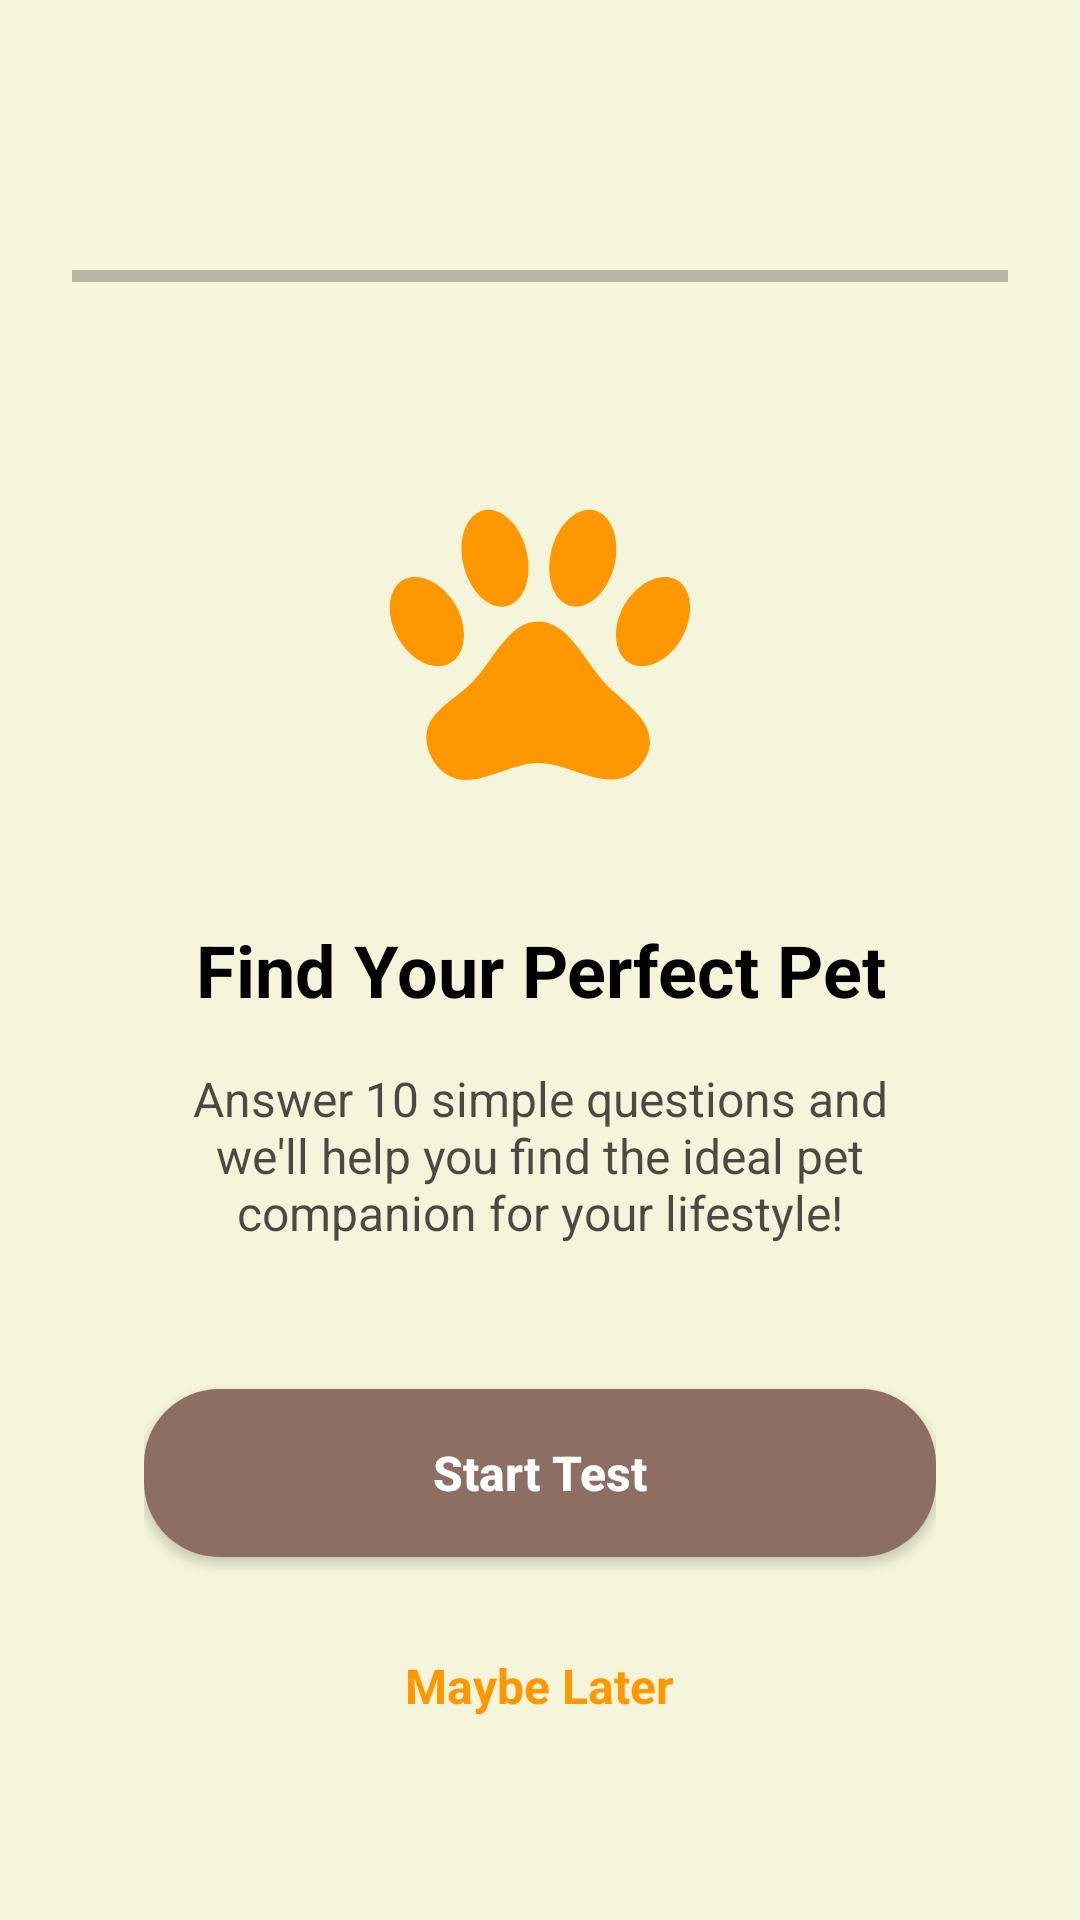

Write the Android layout XML for this screen, with the resource values it uses.
<!-- AndroidManifest.xml: application theme Theme.Javamysql_application_mobile_adoptme -->
<!-- res/layout/fragment_account_tests.xml -->
<?xml version="1.0" encoding="utf-8"?>
<androidx.constraintlayout.widget.ConstraintLayout
    xmlns:android="http://schemas.android.com/apk/res/android"
    xmlns:app="http://schemas.android.com/apk/res-auto"
    android:layout_width="match_parent"
    android:layout_height="match_parent"
    android:background="?attr/colorSurface"
    android:padding="24dp">

    <ImageButton
        android:id="@+id/btn_back"
        android:layout_width="40dp"
        android:layout_height="40dp"
        android:background="?attr/selectableItemBackgroundBorderless"
        android:src="@drawable/ic_arrow_back"
        android:contentDescription="Back"
        app:tint="?attr/colorOnSurface"
        app:layout_constraintTop_toTopOf="parent"
        app:layout_constraintStart_toStartOf="parent" />

    <ProgressBar
        android:id="@+id/progress_bar"
        android:layout_width="0dp"
        android:layout_height="8dp"
        android:layout_marginTop="24dp"
        style="?android:attr/progressBarStyleHorizontal"
        android:max="10"
        android:progress="0"
        android:progressTint="?attr/grid_menu"
        android:progressBackgroundTint="?attr/colorOnSurface"
        app:layout_constraintTop_toBottomOf="@id/btn_back"
        app:layout_constraintStart_toStartOf="parent"
        app:layout_constraintEnd_toEndOf="parent" />

    <FrameLayout
        android:id="@+id/question_container"
        android:layout_width="0dp"
        android:layout_height="0dp"
        android:layout_marginTop="32dp"
        app:layout_constraintTop_toBottomOf="@id/progress_bar"
        app:layout_constraintBottom_toBottomOf="parent"
        app:layout_constraintStart_toStartOf="parent"
        app:layout_constraintEnd_toEndOf="parent">

        
        <LinearLayout
            android:id="@+id/start_screen"
            android:layout_width="match_parent"
            android:layout_height="match_parent"
            android:orientation="vertical"
            android:gravity="center"
            android:padding="24dp">

            <ImageView
                android:layout_width="120dp"
                android:layout_height="120dp"
                android:src="@drawable/ic_paw"
                app:tint="?attr/grid_menu"
                android:layout_marginBottom="32dp" />

            <TextView
                android:layout_width="wrap_content"
                android:layout_height="wrap_content"
                android:text="Find Your Perfect Pet"
                android:textSize="24sp"
                android:textStyle="bold"
                android:textColor="?attr/colorOnSurface"
                android:gravity="center"
                android:layout_marginBottom="16dp" />

            <TextView
                android:layout_width="match_parent"
                android:layout_height="wrap_content"
                android:text="Answer 10 simple questions and we'll help you find the ideal pet companion for your lifestyle!"
                android:textSize="16sp"
                android:textColor="?attr/colorOnSurface"
                android:alpha="0.7"
                android:gravity="center"
                android:layout_marginBottom="48dp" />

            <androidx.appcompat.widget.AppCompatButton
                android:id="@+id/btn_start"
                android:layout_width="match_parent"
                android:layout_height="56dp"
                android:background="@drawable/button_login_background"
                android:text="Start Test"
                android:textColor="@color/white"
                android:textSize="16sp"
                android:textStyle="bold"
                android:textAllCaps="false"
                android:layout_marginBottom="16dp" />

            <TextView
                android:id="@+id/btn_cancel_start"
                android:layout_width="wrap_content"
                android:layout_height="wrap_content"
                android:text="Maybe Later"
                android:textSize="16sp"
                android:textColor="?attr/grid_menu"
                android:textStyle="bold"
                android:padding="16dp" />

        </LinearLayout>

        
        <include
            android:id="@+id/question_layout"
            layout="@layout/test_question_layout"
            android:visibility="gone" />

        
        <include
            android:id="@+id/results_layout"
            layout="@layout/test_results"
            android:visibility="gone" />

    </FrameLayout>

</androidx.constraintlayout.widget.ConstraintLayout>
<!-- res/layout/test_question_layout.xml (included above) -->
<?xml version="1.0" encoding="utf-8"?>
<LinearLayout
    xmlns:android="http://schemas.android.com/apk/res/android"
    xmlns:app="http://schemas.android.com/apk/res-auto"
    android:layout_width="match_parent"
    android:layout_height="match_parent"
    android:orientation="vertical"
    android:padding="24dp">

    <TextView
        android:id="@+id/question_number"
        android:layout_width="wrap_content"
        android:layout_height="wrap_content"
        android:text="Question 1 of 10"
        android:textSize="14sp"
        android:textColor="?attr/colorOnSurface"
        android:alpha="0.6"
        android:layout_marginBottom="16dp" />

    <TextView
        android:id="@+id/question_text"
        android:layout_width="match_parent"
        android:layout_height="wrap_content"
        android:text="Question text goes here"
        android:textSize="20sp"
        android:textStyle="bold"
        android:textColor="?attr/colorOnSurface"
        android:layout_marginBottom="32dp" />

    <RadioGroup
        android:id="@+id/radio_group"
        android:layout_width="match_parent"
        android:layout_height="0dp"
        android:layout_weight="1">

        <com.google.android.material.card.MaterialCardView
            android:layout_width="match_parent"
            android:layout_height="wrap_content"
            android:layout_marginBottom="12dp"
            app:cardCornerRadius="12dp"
            app:cardElevation="2dp"
            app:strokeWidth="2dp"
            app:strokeColor="?attr/colorOnSurface"
            app:cardBackgroundColor="?attr/colorSurface">

            <RadioButton
                android:id="@+id/radio_option_1"
                android:layout_width="match_parent"
                android:layout_height="wrap_content"
                android:text="Option 1"
                android:textSize="16sp"
                android:textColor="?attr/colorOnSurface"
                android:padding="16dp"
                android:buttonTint="?attr/grid_menu" />
        </com.google.android.material.card.MaterialCardView>

        <com.google.android.material.card.MaterialCardView
            android:layout_width="match_parent"
            android:layout_height="wrap_content"
            android:layout_marginBottom="12dp"
            app:cardCornerRadius="12dp"
            app:cardElevation="2dp"
            app:strokeWidth="2dp"
            app:strokeColor="?attr/colorOnSurface"
            app:cardBackgroundColor="?attr/colorSurface">

            <RadioButton
                android:id="@+id/radio_option_2"
                android:layout_width="match_parent"
                android:layout_height="wrap_content"
                android:text="Option 2"
                android:textSize="16sp"
                android:textColor="?attr/colorOnSurface"
                android:padding="16dp"
                android:buttonTint="?attr/grid_menu" />
        </com.google.android.material.card.MaterialCardView>

        <com.google.android.material.card.MaterialCardView
            android:layout_width="match_parent"
            android:layout_height="wrap_content"
            android:layout_marginBottom="12dp"
            app:cardCornerRadius="12dp"
            app:cardElevation="2dp"
            app:strokeWidth="2dp"
            app:strokeColor="?attr/colorOnSurface"
            app:cardBackgroundColor="?attr/colorSurface">

            <RadioButton
                android:id="@+id/radio_option_3"
                android:layout_width="match_parent"
                android:layout_height="wrap_content"
                android:text="Option 3"
                android:textSize="16sp"
                android:textColor="?attr/colorOnSurface"
                android:padding="16dp"
                android:buttonTint="?attr/grid_menu" />
        </com.google.android.material.card.MaterialCardView>

        <com.google.android.material.card.MaterialCardView
            android:layout_width="match_parent"
            android:layout_height="wrap_content"
            app:cardCornerRadius="12dp"
            app:cardElevation="2dp"
            app:strokeWidth="2dp"
            app:strokeColor="?attr/colorOnSurface"
            app:cardBackgroundColor="?attr/colorSurface">

            <RadioButton
                android:id="@+id/radio_option_4"
                android:layout_width="match_parent"
                android:layout_height="wrap_content"
                android:text="Option 4"
                android:textSize="16sp"
                android:textColor="?attr/colorOnSurface"
                android:padding="16dp"
                android:buttonTint="?attr/grid_menu" />
        </com.google.android.material.card.MaterialCardView>

    </RadioGroup>

    <LinearLayout
        android:layout_width="match_parent"
        android:layout_height="wrap_content"
        android:orientation="horizontal"
        android:layout_marginTop="24dp">

        <TextView
            android:id="@+id/btn_previous"
            android:layout_width="0dp"
            android:layout_height="wrap_content"
            android:layout_weight="1"
            android:text="Previous"
            android:textSize="16sp"
            android:textColor="?attr/colorOnSurface"
            android:gravity="center"
            android:padding="16dp"
            android:visibility="gone" />

        <androidx.appcompat.widget.AppCompatButton
            android:id="@+id/btn_next"
            android:layout_width="0dp"
            android:layout_height="56dp"
            android:layout_weight="1"
            android:background="@drawable/button_login_background"
            android:text="Next"
            android:textColor="@color/white"
            android:textSize="16sp"
            android:textStyle="bold"
            android:textAllCaps="false"
            android:enabled="false"
            android:alpha="0.5" />

    </LinearLayout>

</LinearLayout>
<!-- res/layout/test_results.xml (included above) -->
<?xml version="1.0" encoding="utf-8"?>
<LinearLayout
    xmlns:android="http://schemas.android.com/apk/res/android"
    xmlns:app="http://schemas.android.com/apk/res-auto"
    android:layout_width="match_parent"
    android:layout_height="match_parent"
    android:orientation="vertical"
    android:gravity="center"
    android:padding="24dp">

    <ImageView
        android:id="@+id/result_icon"
        android:layout_width="150dp"
        android:layout_height="150dp"
        android:src="@drawable/ic_dog"
        app:tint="?attr/grid_menu"
        android:layout_marginBottom="32dp" />

    <TextView
        android:layout_width="wrap_content"
        android:layout_height="wrap_content"
        android:text="Perfect Match!"
        android:textSize="28sp"
        android:textStyle="bold"
        android:textColor="?attr/colorOnSurface"
        android:layout_marginBottom="16dp" />

    <TextView
        android:id="@+id/result_pet_type"
        android:layout_width="wrap_content"
        android:layout_height="wrap_content"
        android:text="Dog"
        android:textSize="24sp"
        android:textColor="?attr/grid_menu"
        android:textStyle="bold"
        android:layout_marginBottom="24dp" />

    <TextView
        android:id="@+id/result_description"
        android:layout_width="match_parent"
        android:layout_height="wrap_content"
        android:text="Based on your answers, a dog would be the perfect companion for you! Dogs are loyal, energetic, and love spending time with their owners."
        android:textSize="16sp"
        android:textColor="?attr/colorOnSurface"
        android:alpha="0.7"
        android:gravity="center"
        android:layout_marginBottom="48dp" />

    <androidx.appcompat.widget.AppCompatButton
        android:id="@+id/btn_browse_pets"
        android:layout_width="match_parent"
        android:layout_height="56dp"
        android:background="@drawable/button_login_background"
        android:text="Browse Dogs"
        android:textColor="@color/white"
        android:textSize="16sp"
        android:textStyle="bold"
        android:textAllCaps="false"
        android:layout_marginBottom="16dp" />

    <TextView
        android:id="@+id/btn_retake_test"
        android:layout_width="wrap_content"
        android:layout_height="wrap_content"
        android:text="Retake Test"
        android:textSize="16sp"
        android:textColor="?attr/grid_menu"
        android:textStyle="bold"
        android:padding="16dp" />

</LinearLayout>
<!-- resources referenced by this layout -->
<resources>
  <color name="white">#FFFFFF</color>
  <!-- drawable button_login_background (drawable) -->
  <?xml version="1.0" encoding="utf-8"?>
  <shape xmlns:android="http://schemas.android.com/apk/res/android"
      android:shape="rectangle">
      <solid android:color="@color/brown_400"/> <corners android:radius="25dp"/> </shape>
  <!-- drawable ic_dog: png bitmap (drawable, 1767 bytes) -->
  <!-- drawable ic_paw (drawable) -->
  <vector xmlns:android="http://schemas.android.com/apk/res/android"
      android:width="24dp"
      android:height="24dp"
      android:viewportWidth="24"
      android:viewportHeight="24">
      <path
          android:fillColor="#FF9800"
          android:pathData="M8.35,3C9.53,2.83 10.78,4.12 11.14,5.9C11.5,7.67 10.85,9.25 9.67,9.43C8.5,9.61 7.24,8.32 6.87,6.54C6.5,4.77 7.17,3.19 8.35,3M15.5,3C16.69,3.19 17.35,4.77 17,6.54C16.62,8.32 15.37,9.61 14.19,9.43C13,9.25 12.35,7.67 12.72,5.9C13.08,4.12 14.33,2.83 15.5,3M3,7.6C4.14,7.11 5.69,8 6.5,9.55C7.26,11.13 7,12.79 5.87,13.28C4.74,13.77 3.2,12.89 2.43,11.32C1.67,9.74 1.92,8.08 3,7.6M21,7.6C22.08,8.08 22.33,9.74 21.57,11.32C20.8,12.89 19.26,13.77 18.13,13.28C17,12.79 16.74,11.13 17.5,9.55C18.31,8 19.86,7.11 21,7.6M19.33,18.38C19.37,19.32 18.65,20.36 17.79,20.75C16,21.57 13.88,19.87 11.89,19.87C9.9,19.87 7.76,21.64 6,20.75C5,20.26 4.31,18.96 4.44,17.88C4.62,16.39 6.41,15.59 7.47,14.5C8.88,13.09 9.88,10.44 11.89,10.44C13.89,10.44 14.95,13.05 16.3,14.5C17.41,15.72 19.26,16.75 19.33,18.38Z"/>
  </vector>
  <style name="Theme.Javamysql_application_mobile_adoptme" parent="Theme.MaterialComponents.DayNight.NoActionBar">
  
  
  
          
  
          <item name="colorPrimary">@color/purple_500</item>
          <item name="colorPrimaryVariant">@color/purple_700</item>
          <item name="colorOnPrimary">@color/black</item>
  
  
          
          <item name="colorSecondary">@color/teal_200</item>
          <item name="colorSecondaryVariant">@color/teal_700</item>
          <item name="colorOnSecondary">@color/black</item>
  
  
  
  
  
  
          <item name="android:statusBarColor">?attr/colorPrimaryVariant</item>
          
  
  
  
          
  
  
          <item name="colorSurface">@color/beige</item>
  
          <item name="colorTittle">@color/black</item>
  
          <item name="colorSubtittle">@color/black_40</item>
  
          <item name="signup">@color/brown_400</item>
          <item name="reversesignup">@color/navy</item>
  
  
          <item name="grid_menu">@color/orangemenu</item>
  
      </style>
  <color name="brown_400">#8D6E63</color>
  <color name="purple_500">#9C27B0</color>
  <color name="purple_700">#7B1FA2</color>
  <color name="black">#000000</color>
  <color name="teal_200">#80CBC4</color>
  <color name="teal_700">#00796B</color>
  <color name="beige">#F5F5DC</color>
  <color name="black_40">#66000000</color>
  <color name="navy">#000080</color>
  <color name="orangemenu">#FF9800</color>
</resources>
